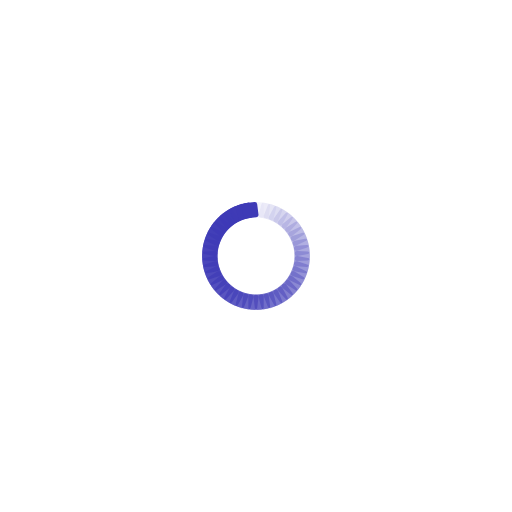
t = 0.00 s
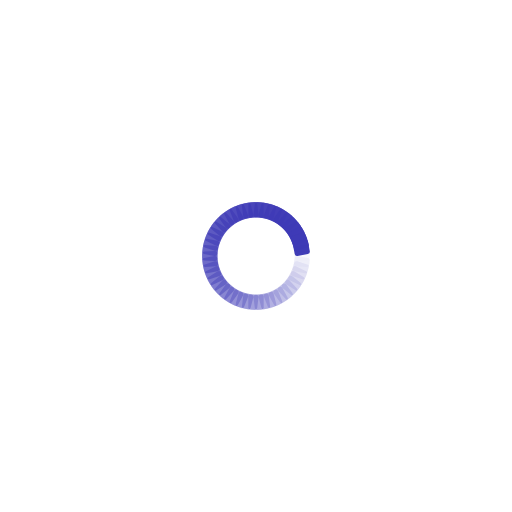
t = 0.29 s
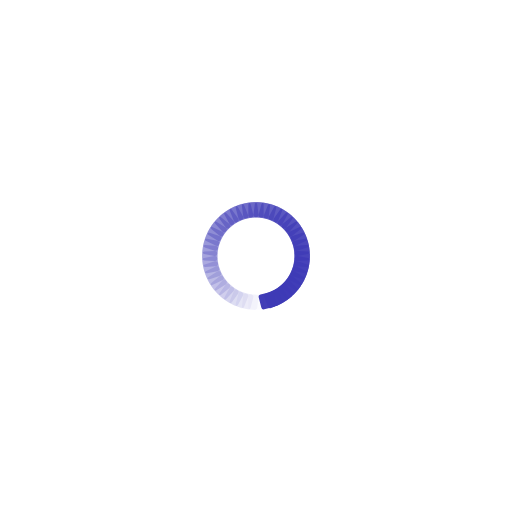
t = 0.58 s
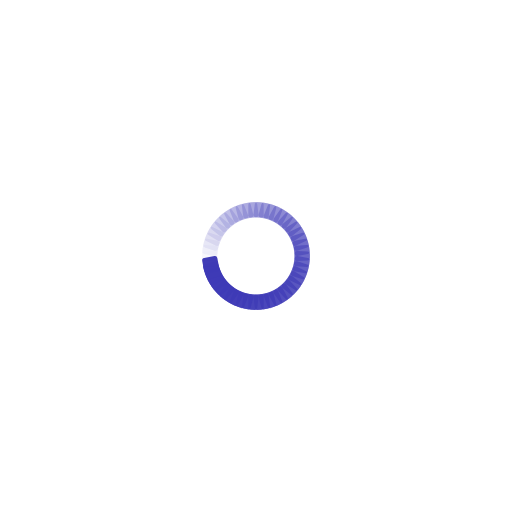
t = 0.87 s

The animated SVG that drew these frames (rendered in a browser with its animation timeline set to each time). Animation: 50 SMIL elements (animate=50); one cycle of 1.16 s, repeats indefinitely.

<?xml version="1.0" encoding="utf-8"?>
<svg xmlns="http://www.w3.org/2000/svg" xmlns:xlink="http://www.w3.org/1999/xlink" style="margin: auto; background: none; display: block; shape-rendering: auto;" width="800px" height="800px" viewBox="0 0 100 100" preserveAspectRatio="xMidYMid">
<g transform="rotate(0 50 50)">
  <rect x="48.5" y="39.5" rx="0.48" ry="0.48" width="3" height="3" fill="#3e3ab6">
    <animate attributeName="opacity" values="1;0" keyTimes="0;1" dur="1.1627906976744184s" begin="-1.13953488372093s" repeatCount="indefinite"></animate>
  </rect>
</g><g transform="rotate(7.2 50 50)">
  <rect x="48.5" y="39.5" rx="0.48" ry="0.48" width="3" height="3" fill="#3e3ab6">
    <animate attributeName="opacity" values="1;0" keyTimes="0;1" dur="1.1627906976744184s" begin="-1.1162790697674416s" repeatCount="indefinite"></animate>
  </rect>
</g><g transform="rotate(14.4 50 50)">
  <rect x="48.5" y="39.5" rx="0.48" ry="0.48" width="3" height="3" fill="#3e3ab6">
    <animate attributeName="opacity" values="1;0" keyTimes="0;1" dur="1.1627906976744184s" begin="-1.0930232558139532s" repeatCount="indefinite"></animate>
  </rect>
</g><g transform="rotate(21.6 50 50)">
  <rect x="48.5" y="39.5" rx="0.48" ry="0.48" width="3" height="3" fill="#3e3ab6">
    <animate attributeName="opacity" values="1;0" keyTimes="0;1" dur="1.1627906976744184s" begin="-1.069767441860465s" repeatCount="indefinite"></animate>
  </rect>
</g><g transform="rotate(28.8 50 50)">
  <rect x="48.5" y="39.5" rx="0.48" ry="0.48" width="3" height="3" fill="#3e3ab6">
    <animate attributeName="opacity" values="1;0" keyTimes="0;1" dur="1.1627906976744184s" begin="-1.0465116279069766s" repeatCount="indefinite"></animate>
  </rect>
</g><g transform="rotate(36 50 50)">
  <rect x="48.5" y="39.5" rx="0.48" ry="0.48" width="3" height="3" fill="#3e3ab6">
    <animate attributeName="opacity" values="1;0" keyTimes="0;1" dur="1.1627906976744184s" begin="-1.0232558139534882s" repeatCount="indefinite"></animate>
  </rect>
</g><g transform="rotate(43.2 50 50)">
  <rect x="48.5" y="39.5" rx="0.48" ry="0.48" width="3" height="3" fill="#3e3ab6">
    <animate attributeName="opacity" values="1;0" keyTimes="0;1" dur="1.1627906976744184s" begin="-0.9999999999999999s" repeatCount="indefinite"></animate>
  </rect>
</g><g transform="rotate(50.4 50 50)">
  <rect x="48.5" y="39.5" rx="0.48" ry="0.48" width="3" height="3" fill="#3e3ab6">
    <animate attributeName="opacity" values="1;0" keyTimes="0;1" dur="1.1627906976744184s" begin="-0.9767441860465115s" repeatCount="indefinite"></animate>
  </rect>
</g><g transform="rotate(57.6 50 50)">
  <rect x="48.5" y="39.5" rx="0.48" ry="0.48" width="3" height="3" fill="#3e3ab6">
    <animate attributeName="opacity" values="1;0" keyTimes="0;1" dur="1.1627906976744184s" begin="-0.9534883720930231s" repeatCount="indefinite"></animate>
  </rect>
</g><g transform="rotate(64.8 50 50)">
  <rect x="48.5" y="39.5" rx="0.48" ry="0.48" width="3" height="3" fill="#3e3ab6">
    <animate attributeName="opacity" values="1;0" keyTimes="0;1" dur="1.1627906976744184s" begin="-0.9302325581395348s" repeatCount="indefinite"></animate>
  </rect>
</g><g transform="rotate(72 50 50)">
  <rect x="48.5" y="39.5" rx="0.48" ry="0.48" width="3" height="3" fill="#3e3ab6">
    <animate attributeName="opacity" values="1;0" keyTimes="0;1" dur="1.1627906976744184s" begin="-0.9069767441860463s" repeatCount="indefinite"></animate>
  </rect>
</g><g transform="rotate(79.2 50 50)">
  <rect x="48.5" y="39.5" rx="0.48" ry="0.48" width="3" height="3" fill="#3e3ab6">
    <animate attributeName="opacity" values="1;0" keyTimes="0;1" dur="1.1627906976744184s" begin="-0.883720930232558s" repeatCount="indefinite"></animate>
  </rect>
</g><g transform="rotate(86.4 50 50)">
  <rect x="48.5" y="39.5" rx="0.48" ry="0.48" width="3" height="3" fill="#3e3ab6">
    <animate attributeName="opacity" values="1;0" keyTimes="0;1" dur="1.1627906976744184s" begin="-0.8604651162790696s" repeatCount="indefinite"></animate>
  </rect>
</g><g transform="rotate(93.6 50 50)">
  <rect x="48.5" y="39.5" rx="0.48" ry="0.48" width="3" height="3" fill="#3e3ab6">
    <animate attributeName="opacity" values="1;0" keyTimes="0;1" dur="1.1627906976744184s" begin="-0.8372093023255812s" repeatCount="indefinite"></animate>
  </rect>
</g><g transform="rotate(100.8 50 50)">
  <rect x="48.5" y="39.5" rx="0.48" ry="0.48" width="3" height="3" fill="#3e3ab6">
    <animate attributeName="opacity" values="1;0" keyTimes="0;1" dur="1.1627906976744184s" begin="-0.8139534883720929s" repeatCount="indefinite"></animate>
  </rect>
</g><g transform="rotate(108 50 50)">
  <rect x="48.5" y="39.5" rx="0.48" ry="0.48" width="3" height="3" fill="#3e3ab6">
    <animate attributeName="opacity" values="1;0" keyTimes="0;1" dur="1.1627906976744184s" begin="-0.7906976744186045s" repeatCount="indefinite"></animate>
  </rect>
</g><g transform="rotate(115.2 50 50)">
  <rect x="48.5" y="39.5" rx="0.48" ry="0.48" width="3" height="3" fill="#3e3ab6">
    <animate attributeName="opacity" values="1;0" keyTimes="0;1" dur="1.1627906976744184s" begin="-0.7674418604651162s" repeatCount="indefinite"></animate>
  </rect>
</g><g transform="rotate(122.4 50 50)">
  <rect x="48.5" y="39.5" rx="0.48" ry="0.48" width="3" height="3" fill="#3e3ab6">
    <animate attributeName="opacity" values="1;0" keyTimes="0;1" dur="1.1627906976744184s" begin="-0.7441860465116278s" repeatCount="indefinite"></animate>
  </rect>
</g><g transform="rotate(129.6 50 50)">
  <rect x="48.5" y="39.5" rx="0.48" ry="0.48" width="3" height="3" fill="#3e3ab6">
    <animate attributeName="opacity" values="1;0" keyTimes="0;1" dur="1.1627906976744184s" begin="-0.7209302325581394s" repeatCount="indefinite"></animate>
  </rect>
</g><g transform="rotate(136.8 50 50)">
  <rect x="48.5" y="39.5" rx="0.48" ry="0.48" width="3" height="3" fill="#3e3ab6">
    <animate attributeName="opacity" values="1;0" keyTimes="0;1" dur="1.1627906976744184s" begin="-0.6976744186046511s" repeatCount="indefinite"></animate>
  </rect>
</g><g transform="rotate(144 50 50)">
  <rect x="48.5" y="39.5" rx="0.48" ry="0.48" width="3" height="3" fill="#3e3ab6">
    <animate attributeName="opacity" values="1;0" keyTimes="0;1" dur="1.1627906976744184s" begin="-0.6744186046511627s" repeatCount="indefinite"></animate>
  </rect>
</g><g transform="rotate(151.2 50 50)">
  <rect x="48.5" y="39.5" rx="0.48" ry="0.48" width="3" height="3" fill="#3e3ab6">
    <animate attributeName="opacity" values="1;0" keyTimes="0;1" dur="1.1627906976744184s" begin="-0.6511627906976744s" repeatCount="indefinite"></animate>
  </rect>
</g><g transform="rotate(158.4 50 50)">
  <rect x="48.5" y="39.5" rx="0.48" ry="0.48" width="3" height="3" fill="#3e3ab6">
    <animate attributeName="opacity" values="1;0" keyTimes="0;1" dur="1.1627906976744184s" begin="-0.6279069767441859s" repeatCount="indefinite"></animate>
  </rect>
</g><g transform="rotate(165.6 50 50)">
  <rect x="48.5" y="39.5" rx="0.48" ry="0.48" width="3" height="3" fill="#3e3ab6">
    <animate attributeName="opacity" values="1;0" keyTimes="0;1" dur="1.1627906976744184s" begin="-0.6046511627906975s" repeatCount="indefinite"></animate>
  </rect>
</g><g transform="rotate(172.8 50 50)">
  <rect x="48.5" y="39.5" rx="0.48" ry="0.48" width="3" height="3" fill="#3e3ab6">
    <animate attributeName="opacity" values="1;0" keyTimes="0;1" dur="1.1627906976744184s" begin="-0.5813953488372092s" repeatCount="indefinite"></animate>
  </rect>
</g><g transform="rotate(180 50 50)">
  <rect x="48.5" y="39.5" rx="0.48" ry="0.48" width="3" height="3" fill="#3e3ab6">
    <animate attributeName="opacity" values="1;0" keyTimes="0;1" dur="1.1627906976744184s" begin="-0.5581395348837208s" repeatCount="indefinite"></animate>
  </rect>
</g><g transform="rotate(187.2 50 50)">
  <rect x="48.5" y="39.5" rx="0.48" ry="0.48" width="3" height="3" fill="#3e3ab6">
    <animate attributeName="opacity" values="1;0" keyTimes="0;1" dur="1.1627906976744184s" begin="-0.5348837209302325s" repeatCount="indefinite"></animate>
  </rect>
</g><g transform="rotate(194.4 50 50)">
  <rect x="48.5" y="39.5" rx="0.48" ry="0.48" width="3" height="3" fill="#3e3ab6">
    <animate attributeName="opacity" values="1;0" keyTimes="0;1" dur="1.1627906976744184s" begin="-0.5116279069767441s" repeatCount="indefinite"></animate>
  </rect>
</g><g transform="rotate(201.6 50 50)">
  <rect x="48.5" y="39.5" rx="0.48" ry="0.48" width="3" height="3" fill="#3e3ab6">
    <animate attributeName="opacity" values="1;0" keyTimes="0;1" dur="1.1627906976744184s" begin="-0.48837209302325574s" repeatCount="indefinite"></animate>
  </rect>
</g><g transform="rotate(208.8 50 50)">
  <rect x="48.5" y="39.5" rx="0.48" ry="0.48" width="3" height="3" fill="#3e3ab6">
    <animate attributeName="opacity" values="1;0" keyTimes="0;1" dur="1.1627906976744184s" begin="-0.4651162790697674s" repeatCount="indefinite"></animate>
  </rect>
</g><g transform="rotate(216 50 50)">
  <rect x="48.5" y="39.5" rx="0.48" ry="0.48" width="3" height="3" fill="#3e3ab6">
    <animate attributeName="opacity" values="1;0" keyTimes="0;1" dur="1.1627906976744184s" begin="-0.441860465116279s" repeatCount="indefinite"></animate>
  </rect>
</g><g transform="rotate(223.2 50 50)">
  <rect x="48.5" y="39.5" rx="0.48" ry="0.48" width="3" height="3" fill="#3e3ab6">
    <animate attributeName="opacity" values="1;0" keyTimes="0;1" dur="1.1627906976744184s" begin="-0.4186046511627906s" repeatCount="indefinite"></animate>
  </rect>
</g><g transform="rotate(230.4 50 50)">
  <rect x="48.5" y="39.5" rx="0.48" ry="0.48" width="3" height="3" fill="#3e3ab6">
    <animate attributeName="opacity" values="1;0" keyTimes="0;1" dur="1.1627906976744184s" begin="-0.39534883720930225s" repeatCount="indefinite"></animate>
  </rect>
</g><g transform="rotate(237.6 50 50)">
  <rect x="48.5" y="39.5" rx="0.48" ry="0.48" width="3" height="3" fill="#3e3ab6">
    <animate attributeName="opacity" values="1;0" keyTimes="0;1" dur="1.1627906976744184s" begin="-0.3720930232558139s" repeatCount="indefinite"></animate>
  </rect>
</g><g transform="rotate(244.8 50 50)">
  <rect x="48.5" y="39.5" rx="0.48" ry="0.48" width="3" height="3" fill="#3e3ab6">
    <animate attributeName="opacity" values="1;0" keyTimes="0;1" dur="1.1627906976744184s" begin="-0.34883720930232553s" repeatCount="indefinite"></animate>
  </rect>
</g><g transform="rotate(252 50 50)">
  <rect x="48.5" y="39.5" rx="0.48" ry="0.48" width="3" height="3" fill="#3e3ab6">
    <animate attributeName="opacity" values="1;0" keyTimes="0;1" dur="1.1627906976744184s" begin="-0.3255813953488372s" repeatCount="indefinite"></animate>
  </rect>
</g><g transform="rotate(259.2 50 50)">
  <rect x="48.5" y="39.5" rx="0.48" ry="0.48" width="3" height="3" fill="#3e3ab6">
    <animate attributeName="opacity" values="1;0" keyTimes="0;1" dur="1.1627906976744184s" begin="-0.30232558139534876s" repeatCount="indefinite"></animate>
  </rect>
</g><g transform="rotate(266.4 50 50)">
  <rect x="48.5" y="39.5" rx="0.48" ry="0.48" width="3" height="3" fill="#3e3ab6">
    <animate attributeName="opacity" values="1;0" keyTimes="0;1" dur="1.1627906976744184s" begin="-0.2790697674418604s" repeatCount="indefinite"></animate>
  </rect>
</g><g transform="rotate(273.6 50 50)">
  <rect x="48.5" y="39.5" rx="0.48" ry="0.48" width="3" height="3" fill="#3e3ab6">
    <animate attributeName="opacity" values="1;0" keyTimes="0;1" dur="1.1627906976744184s" begin="-0.25581395348837205s" repeatCount="indefinite"></animate>
  </rect>
</g><g transform="rotate(280.8 50 50)">
  <rect x="48.5" y="39.5" rx="0.48" ry="0.48" width="3" height="3" fill="#3e3ab6">
    <animate attributeName="opacity" values="1;0" keyTimes="0;1" dur="1.1627906976744184s" begin="-0.2325581395348837s" repeatCount="indefinite"></animate>
  </rect>
</g><g transform="rotate(288 50 50)">
  <rect x="48.5" y="39.5" rx="0.48" ry="0.48" width="3" height="3" fill="#3e3ab6">
    <animate attributeName="opacity" values="1;0" keyTimes="0;1" dur="1.1627906976744184s" begin="-0.2093023255813953s" repeatCount="indefinite"></animate>
  </rect>
</g><g transform="rotate(295.2 50 50)">
  <rect x="48.5" y="39.5" rx="0.48" ry="0.48" width="3" height="3" fill="#3e3ab6">
    <animate attributeName="opacity" values="1;0" keyTimes="0;1" dur="1.1627906976744184s" begin="-0.18604651162790695s" repeatCount="indefinite"></animate>
  </rect>
</g><g transform="rotate(302.4 50 50)">
  <rect x="48.5" y="39.5" rx="0.48" ry="0.48" width="3" height="3" fill="#3e3ab6">
    <animate attributeName="opacity" values="1;0" keyTimes="0;1" dur="1.1627906976744184s" begin="-0.1627906976744186s" repeatCount="indefinite"></animate>
  </rect>
</g><g transform="rotate(309.6 50 50)">
  <rect x="48.5" y="39.5" rx="0.48" ry="0.48" width="3" height="3" fill="#3e3ab6">
    <animate attributeName="opacity" values="1;0" keyTimes="0;1" dur="1.1627906976744184s" begin="-0.1395348837209302s" repeatCount="indefinite"></animate>
  </rect>
</g><g transform="rotate(316.8 50 50)">
  <rect x="48.5" y="39.5" rx="0.48" ry="0.48" width="3" height="3" fill="#3e3ab6">
    <animate attributeName="opacity" values="1;0" keyTimes="0;1" dur="1.1627906976744184s" begin="-0.11627906976744184s" repeatCount="indefinite"></animate>
  </rect>
</g><g transform="rotate(324 50 50)">
  <rect x="48.5" y="39.5" rx="0.48" ry="0.48" width="3" height="3" fill="#3e3ab6">
    <animate attributeName="opacity" values="1;0" keyTimes="0;1" dur="1.1627906976744184s" begin="-0.09302325581395347s" repeatCount="indefinite"></animate>
  </rect>
</g><g transform="rotate(331.2 50 50)">
  <rect x="48.5" y="39.5" rx="0.48" ry="0.48" width="3" height="3" fill="#3e3ab6">
    <animate attributeName="opacity" values="1;0" keyTimes="0;1" dur="1.1627906976744184s" begin="-0.0697674418604651s" repeatCount="indefinite"></animate>
  </rect>
</g><g transform="rotate(338.4 50 50)">
  <rect x="48.5" y="39.5" rx="0.48" ry="0.48" width="3" height="3" fill="#3e3ab6">
    <animate attributeName="opacity" values="1;0" keyTimes="0;1" dur="1.1627906976744184s" begin="-0.04651162790697674s" repeatCount="indefinite"></animate>
  </rect>
</g><g transform="rotate(345.6 50 50)">
  <rect x="48.5" y="39.5" rx="0.48" ry="0.48" width="3" height="3" fill="#3e3ab6">
    <animate attributeName="opacity" values="1;0" keyTimes="0;1" dur="1.1627906976744184s" begin="-0.02325581395348837s" repeatCount="indefinite"></animate>
  </rect>
</g><g transform="rotate(352.8 50 50)">
  <rect x="48.5" y="39.5" rx="0.48" ry="0.48" width="3" height="3" fill="#3e3ab6">
    <animate attributeName="opacity" values="1;0" keyTimes="0;1" dur="1.1627906976744184s" begin="0s" repeatCount="indefinite"></animate>
  </rect>
</g>
<!-- [ldio] generated by https://loading.io/ --></svg>
